Photos from the image-classification dataset "data_split" in the GitHub repository ImAle/IA_CNN_BrainTumor. Its 4 classes are: glioma, meningioma, no tumor, pituitary tumor.

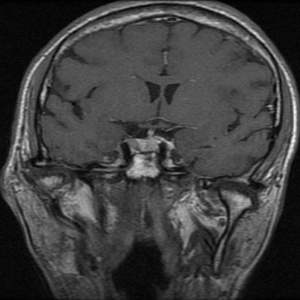
Label: pituitary tumor

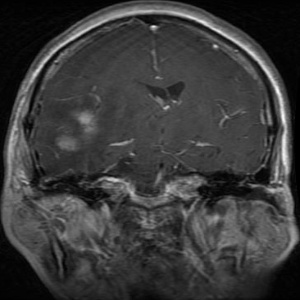
Label: glioma

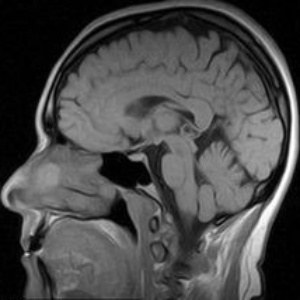
Label: no tumor

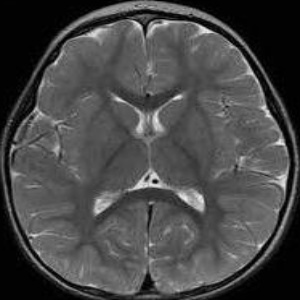
Label: no tumor

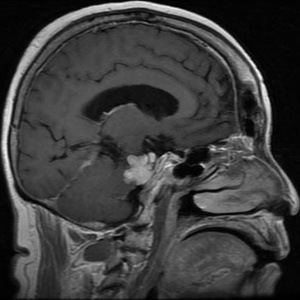
Label: meningioma

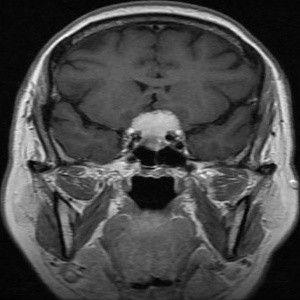
Label: pituitary tumor
